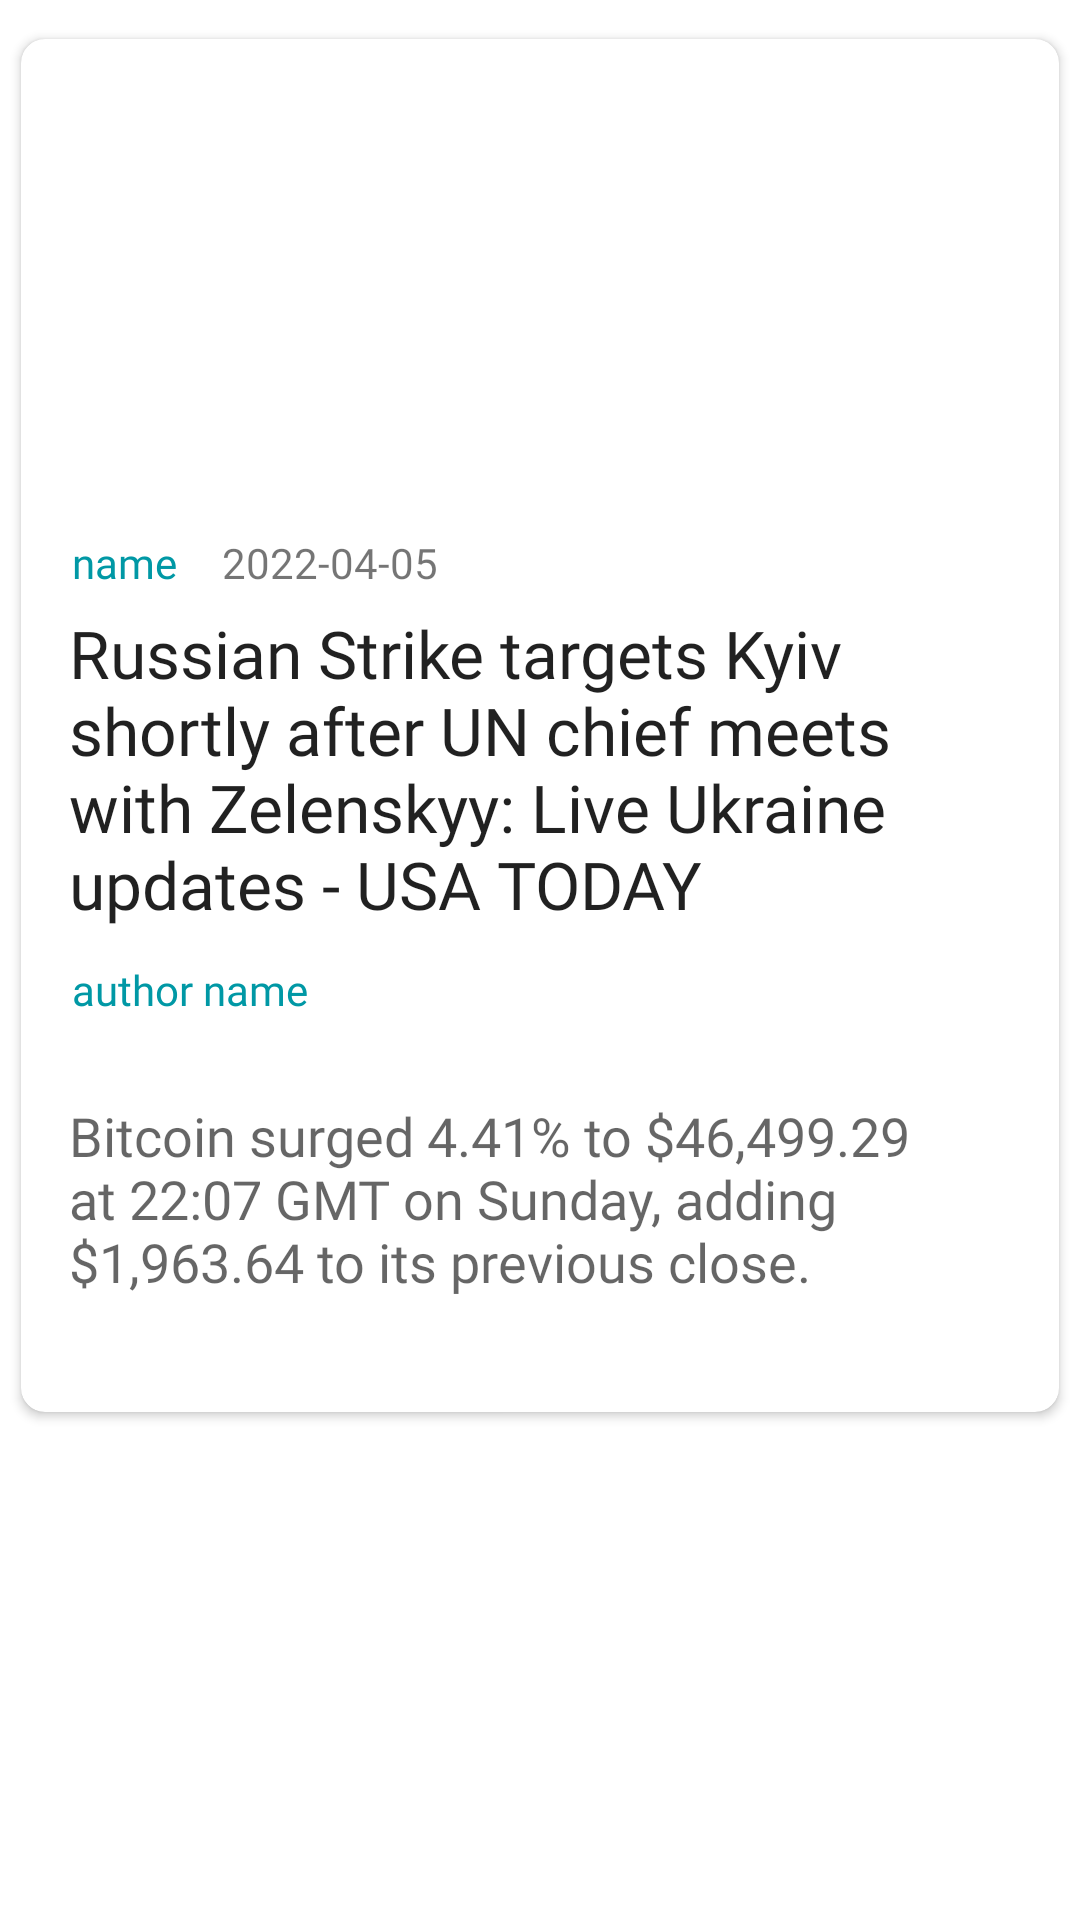

Android layout source for this screen:
<!-- AndroidManifest.xml: application theme Theme.News -->
<!-- res/layout/news_item.xml -->
<?xml version="1.0" encoding="utf-8"?>
<androidx.constraintlayout.widget.ConstraintLayout xmlns:android="http://schemas.android.com/apk/res/android"
    android:layout_width="match_parent"
    android:layout_height="match_parent"
    xmlns:app="http://schemas.android.com/apk/res-auto">

    <androidx.cardview.widget.CardView
        android:id="@+id/cardview"
        android:clickable="true"
        android:focusable="true"
        app:layout_constraintStart_toStartOf="parent"
        app:layout_constraintEnd_toEndOf="parent"
        app:layout_constraintTop_toTopOf="parent"
        android:layout_marginTop="10dp"
        android:layout_marginStart="5dp"
        android:layout_marginEnd="5dp"
        android:foreground="?android:attr/selectableItemBackground"
        app:cardCornerRadius="8dp"
        android:elevation="15dp"
        app:cardPreventCornerOverlap="false"
        app:cardUseCompatPadding="true"
        android:layout_width="match_parent"
        android:layout_height="wrap_content">
            <androidx.constraintlayout.widget.ConstraintLayout
                android:layout_width="match_parent"
                android:layout_height="wrap_content">

                <TextView
                    android:id="@+id/title"
                    android:layout_width="match_parent"
                    android:paddingBottom="5dp"
                    android:layout_height="wrap_content"
                    android:layout_marginStart="16dp"
                    android:layout_marginTop="6dp"
                    android:layout_marginEnd="16dp"
                    android:fontFamily="@font/staatliches"
                    android:text="Russian Strike targets Kyiv shortly after UN chief meets with Zelenskyy: Live Ukraine updates - USA TODAY"
                    android:textAppearance="?android:attr/textAppearanceLarge"
                    app:layout_constraintEnd_toEndOf="parent"
                    app:layout_constraintStart_toStartOf="parent"
                    app:layout_constraintTop_toBottomOf="@id/name" />

                <TextView
                    android:id="@+id/name"
                    android:layout_width="wrap_content"
                    android:layout_height="wrap_content"
                    android:fontFamily="@font/roboto_medium"
                    android:text="name"
                    android:layout_marginStart="17dp"
                    app:layout_constraintTop_toBottomOf="@id/imageView"
                    android:layout_marginTop="13dp"
                    android:textAppearance="?android:attr/textAppearanceSmall"
                    android:textColor="@color/my_primary"
                    app:layout_constraintStart_toStartOf="parent"/>

                    <TextView
                        android:id="@+id/description"
                        android:text="Bitcoin surged 4.41% to $46,499.29 at 22:07 GMT on Sunday, adding $1,963.64 to its previous close."
                        android:layout_width="match_parent"
                        app:layout_constraintStart_toStartOf="parent"
                        android:layout_marginStart="16dp"
                        android:layout_marginEnd="16dp"
                        app:layout_constraintTop_toBottomOf="@id/author"
                        android:layout_marginTop="5dp"
                        android:textAppearance="?android:attr/textAppearanceMedium"
                        app:layout_constraintBottom_toBottomOf="parent"
                        android:layout_marginBottom="16dp"
                        android:fontFamily="@font/roboto_medium"
                        android:layout_height="wrap_content"/>
                
                    <ImageView
                        android:id="@+id/imageView"
                        app:layout_constraintStart_toStartOf="parent"
                        app:layout_constraintEnd_toEndOf="parent"
                        app:layout_constraintTop_toTopOf="parent"
                        android:layout_width="match_parent"
                        android:layout_height="152dp"/>

                    <TextView
                        android:id="@+id/author"
                        android:text="author name"
                        app:layout_constraintStart_toStartOf="@id/name"
                        app:layout_constraintTop_toBottomOf="@id/title"
                        app:layout_constraintEnd_toEndOf="@id/description"
                        android:layout_marginTop="6dp"
                        android:fontFamily="@font/roboto_medium"
                        android:textColor="@color/my_primary"
                        android:layout_width="0dp"
                        android:layout_height="wrap_content"/>

                    <TextView
                        android:id="@+id/date"
                        android:text="2022-04-05"
                        app:layout_constraintStart_toEndOf="@id/name"
                        app:layout_constraintTop_toTopOf="@id/name"
                        android:layout_marginStart="15dp"
                        android:fontFamily="@font/roboto_medium"
                        android:textAppearance="?android:attr/textAppearanceSmall"
                        android:layout_width="wrap_content"
                        android:layout_height="wrap_content"/>

                <ImageView
                    android:id="@+id/share_icon"
                    android:src="@drawable/ic_baseline_share_24"
                    app:layout_constraintTop_toBottomOf="@id/description"
                    app:layout_constraintEnd_toEndOf="parent"
                    android:layout_marginEnd="16dp"
                    android:layout_marginTop="5dp"
                    app:layout_constraintBottom_toBottomOf="parent"
                    android:layout_marginBottom="8dp"
                    android:layout_width="25dp"
                    android:layout_height="25dp"/>
            </androidx.constraintlayout.widget.ConstraintLayout>

    </androidx.cardview.widget.CardView>

</androidx.constraintlayout.widget.ConstraintLayout>
<!-- resources referenced by this layout -->
<resources>
  <color name="my_primary">#0098A5</color>
  <style name="Theme.News" parent="Theme.MaterialComponents.DayNight.DarkActionBar">
          
          <item name="colorPrimary">@color/my_primary</item>
          <item name="colorPrimaryVariant">@color/my_primary</item>
          <item name="colorOnPrimary">@color/white</item>
          
          <item name="colorSecondary">@color/teal_200</item>
          <item name="colorSecondaryVariant">@color/teal_700</item>
          <item name="colorOnSecondary">@color/black</item>
          
          <item name="android:statusBarColor" tools:targetApi="l">?attr/colorPrimaryVariant</item>
          
      </style>
  <color name="white">#FFFFFFFF</color>
  <color name="teal_200">#FF03DAC5</color>
  <color name="teal_700">#FF018786</color>
  <color name="black">#FF000000</color>
</resources>
